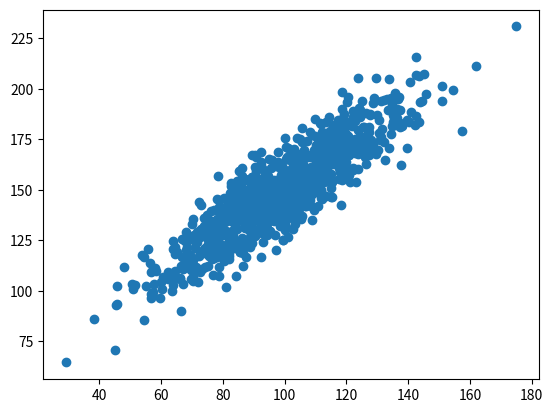

The script that saved this image:
# Reference : https://machinelearningmastery.com/how-to-use-correlation-to-understand-the-relationship-between-variables/

# generate related variables


#Definition of correlation:
    # correlation is a representation of relationship between two or three variables.
    # If the relationship is among variables more than two then its has multicolinearity relationship.
    # If the relationship is among two variables then its correlation.
    # Positive correlation : if change in one variable caused another variable to change in the same direction
    # Negative correlation : if change in one variable caused another variable to change in the opp. direction
    # No correlation : if change in one variable does not cause any change in another variable then it has no
    # -correlation  or zero correlation.

# What does the below code infers ?


import numpy as np
from numpy import mean
from numpy import std

#from numpy.random import randn
#from numpy.random import Generator
#from numpy.random import seed

from matplotlib import pyplot

from scipy.stats import pearsonr
from scipy.stats import spearmanr


# seed random number generator
#seed(1)

# PCG64 - Permuted Congruential Generator since numpy 1.17
#Construct a new Generator with the default BitGenerator (PCG64).
rng = np.random.default_rng(seed=1)

# Generator.standard_normal(size=None, dtype=np.float64, out=None)


#We will generate 1,000 samples of two variables with a strong positive correlation.
#The first variable will be random numbers drawn from a Gaussian distribution with a mean of 100 and
#a standard deviation of 20. The second variable will be values from the first variable with
#Gaussian noise added with a mean of 50 and a standard deviation of 10.

# prepare data
#data1 = 20 * randn(1000) + 100
data1 = 20 * rng.standard_normal(1000) + 100

#data2 = data1 + (10 * randn(1000) + 50)
data2 = data1 + (10 * rng.standard_normal(1000) + 50)

# summarize
print('data1: mean=%.3f stdv=%.3f' % (mean(data1), std(data1)))
print('data2: mean=%.3f stdv=%.3f' % (mean(data2), std(data2)))

covariance = np.cov(data1, data2)
print('covariance :')
print(covariance)

###

# calculate Pearson's correlation
#check the documentation for the below 3 lines to section "Refer : Karl Pearson Co-efficient"

corr, _ = pearsonr(data1, data2)
print('Pearsons correlation: %.3f' % corr)

#Refer spearmans correlation co-efficient
# calculate the spearmans's correlation between two variables


# seed random number generator
#seed(1)
# prepare data
#data1 = 20 * randn(1000) + 100
#np.random.default_rng(seed=1).standard_normal()
#data2 = data1 + (10 * randn(1000) + 50)
# calculate spearman's correlation

corr, _ = spearmanr(data1, data2)
print('Spearmans correlation: %.3f' % corr)
###

# plot
pyplot.scatter(data1, data2)
pyplot.show()

#Refer : Karl Pearson Co-efficient
#Karl Pearson Co-efficient - applicable to Gaussian or Gaussian like distribution
#Measures the linear relationship between two datasets.
#varies between max. range  of -1 to +1 implies an exact linear relationship betwen two datasets.

 # This function also performs a test of the null hypothesis that the
 #    distributions underlying the samples are uncorrelated and normally
 #    distributed.


# calculate the Pearson's correlation between two variables
# A notable relationship exists if the value of Karl pearson co-efficient falls in the range
# of -0.5 to 0.5.



#from numpy.random import randn
#from numpy.random import seed
# seed random number generator
#seed(1)

# prepare data
#data1 = 20 * randn(1000) + 100 #reuse from above
#data2 = data1 + (10 * rng.standard_normal(1000) + 50) #reuse from above


# Pearson’s correlation coefficient can be used to evaluate the relationship between more than two
# variables.
#
# This can be done by calculating a matrix of the relationships between each pair of variables in
# the dataset.
# The result is a symmetric matrix called a correlation matrix with a value of 1.0 along
# the diagonal as each column always perfectly correlates with itself.


